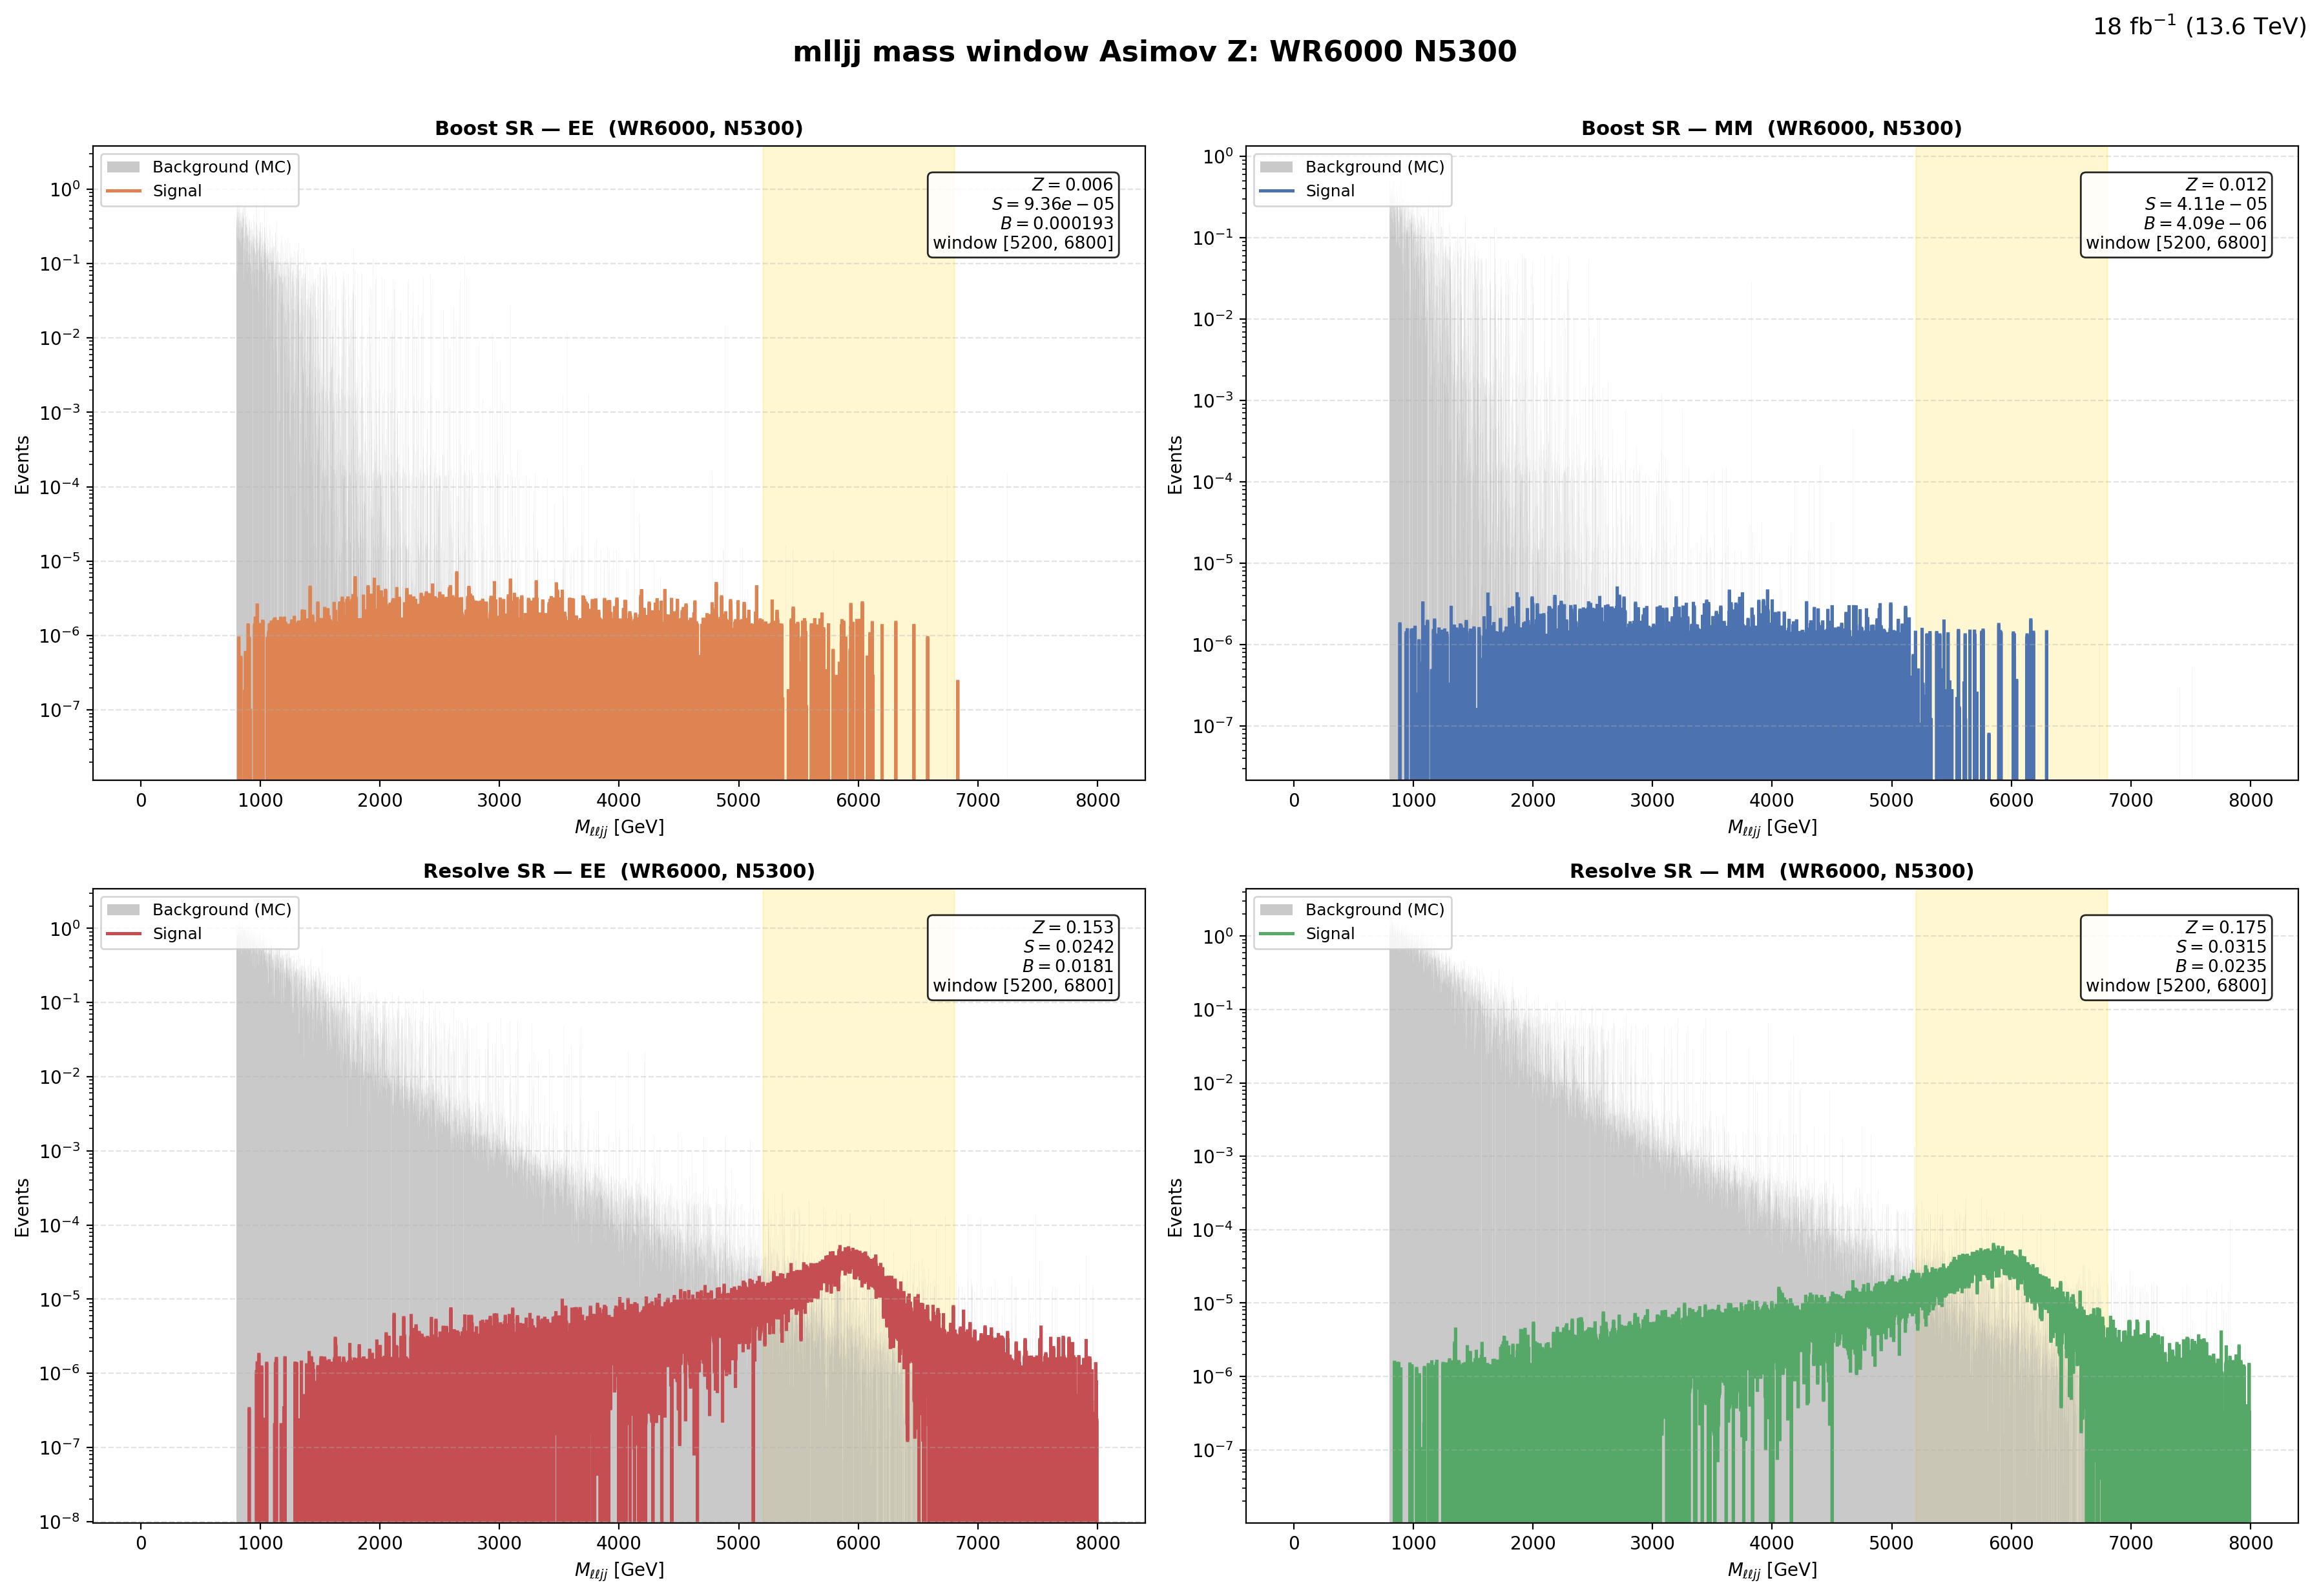

Data behind this chart, as committed beside it:
region, flavor, window_lo, window_hi, signal, background, asimov_z
Boost, EE, 5200, 6800, 9.3625748e-05, 0.000193, 0.006282
Boost, MM, 5200, 6800, 4.1062787e-05, 4.092559e-06, 0.01161
Resolve, EE, 5200, 6800, 0.0242, 0.01809, 0.1531
Resolve, MM, 5200, 6800, 0.03154, 0.02353, 0.1749
